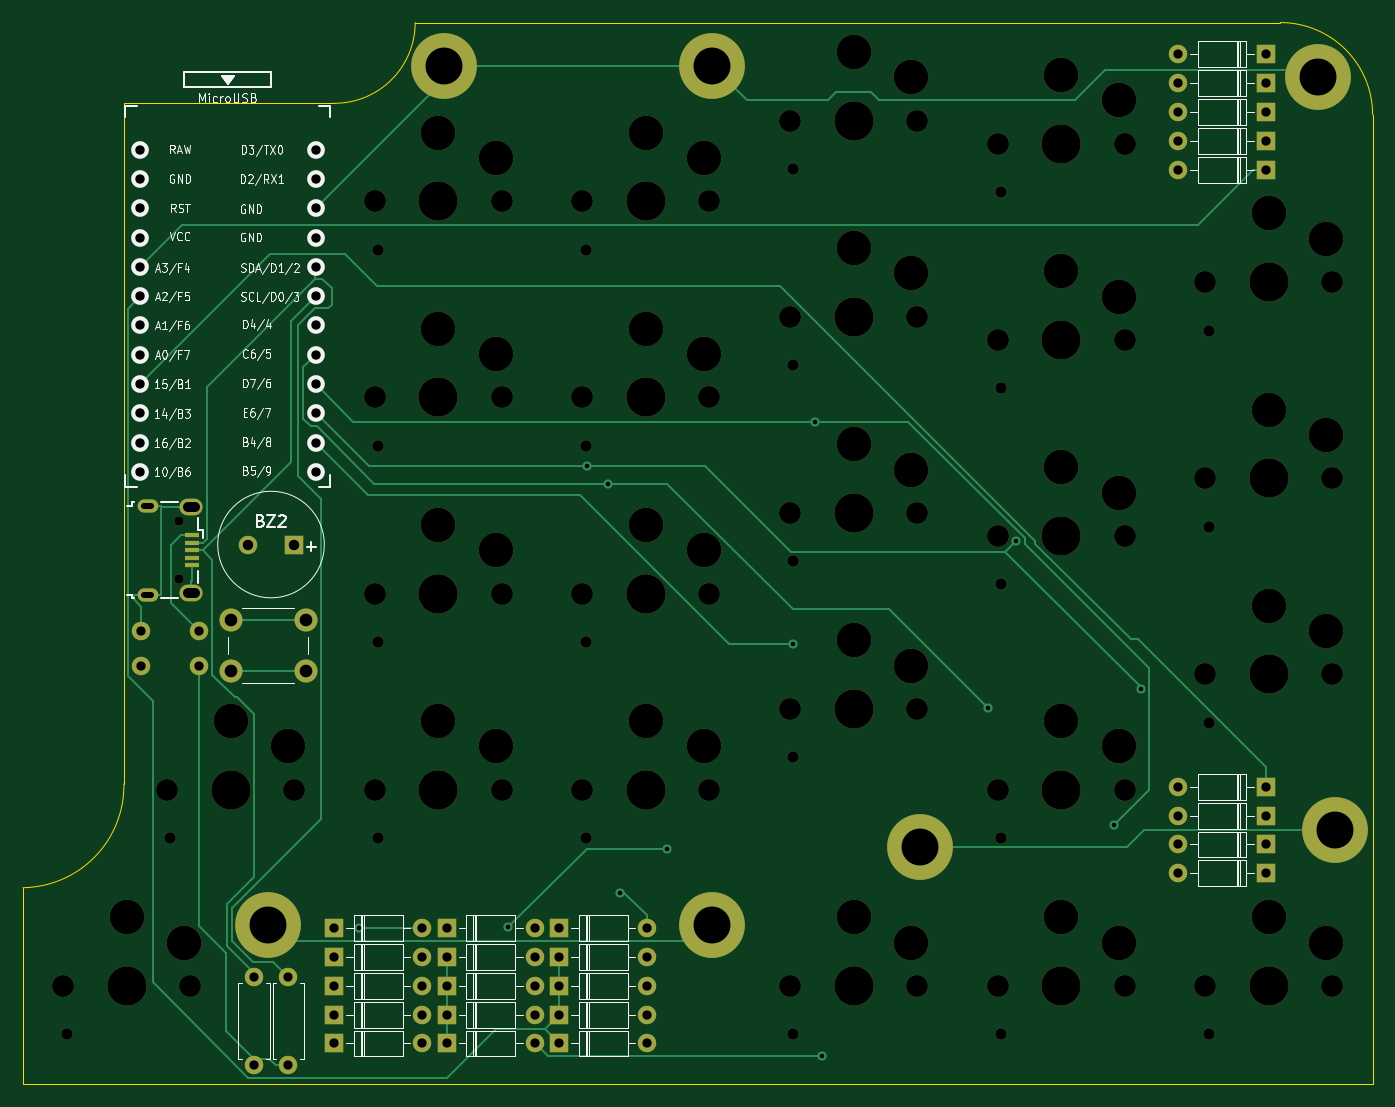
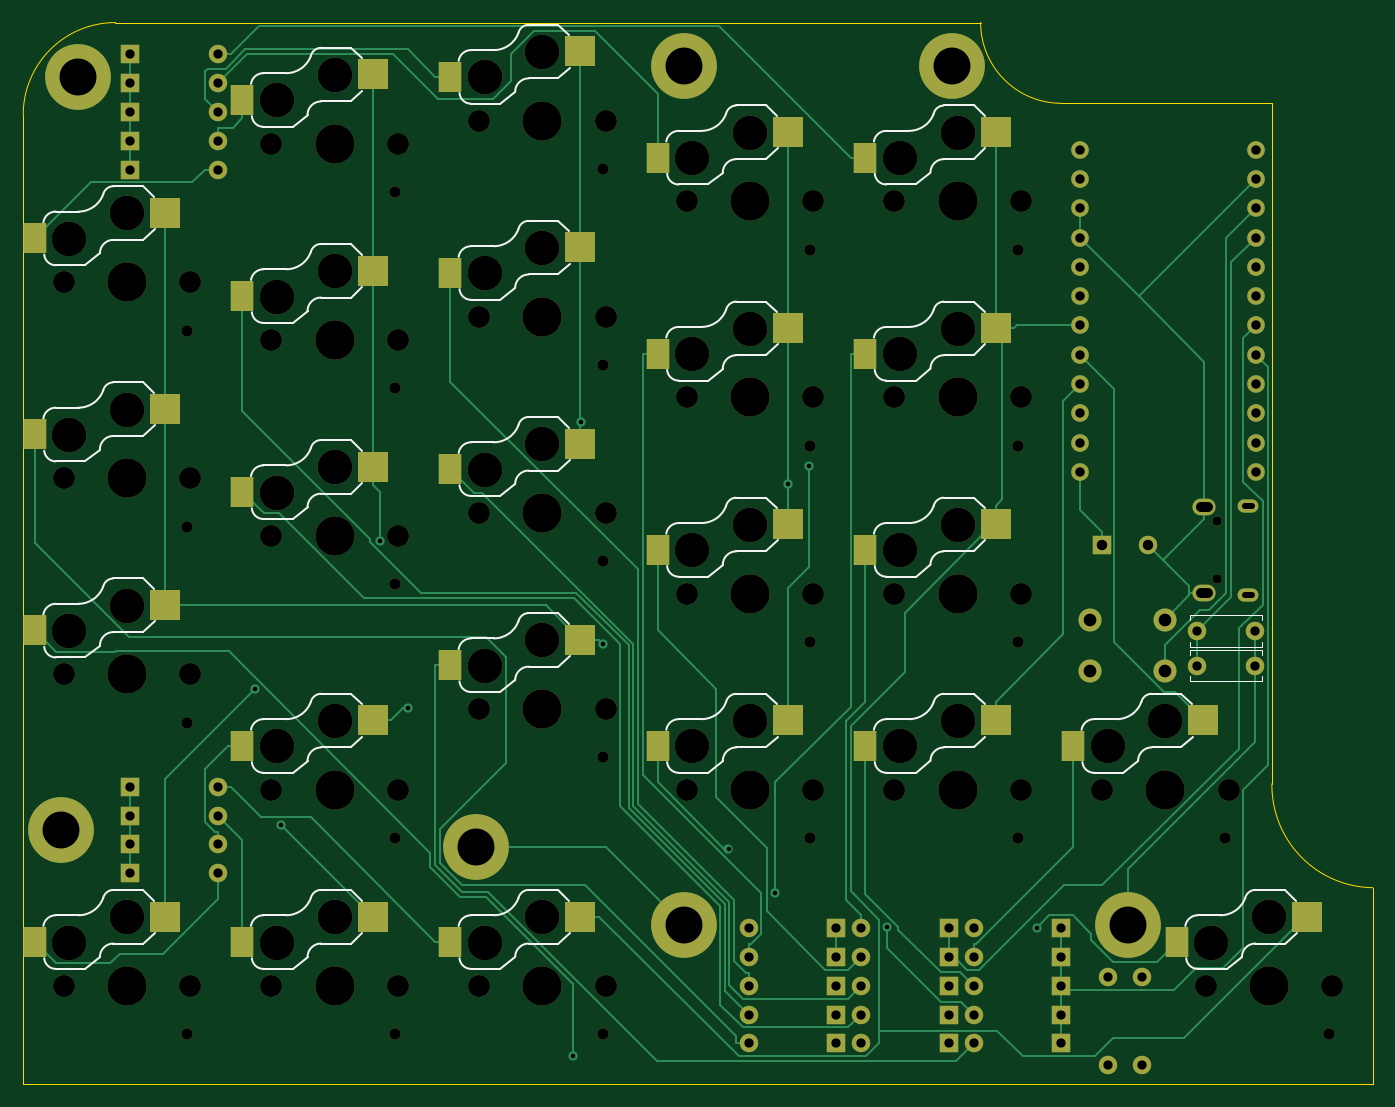
Circuit board: 11 layer files. Board 117.0 x 92.0 mm.
- bottom_copper: right-B_Cu.gbl (27133 bytes)
- bottom_mask: right-B_Mask.gbs (10508 bytes)
- paste: right-B_Paste.gbp (2442 bytes)
- bottom_silk: right-B_Silkscreen.gbo (29198 bytes)
- outline: right-Edge_Cuts.gm1 (1107 bytes)
- top_copper: right-F_Cu.gtl (15820 bytes)
- top_mask: right-F_Mask.gts (8509 bytes)
- paste: right-F_Paste.gtp (665 bytes)
- top_silk: right-F_Silkscreen.gto (54338 bytes)
- drill: right-NPTH.drl (2670 bytes)
- drill: right-PTH.drl (2570 bytes)

=== bottom_copper: right-B_Cu.gbl (27133 bytes, source omitted) ===
=== bottom_mask: right-B_Mask.gbs (10508 bytes, source omitted) ===
=== paste: right-B_Paste.gbp ===
%TF.GenerationSoftware,KiCad,Pcbnew,(5.99.0-12766-g4a3658027e)*%
%TF.CreationDate,2021-12-04T14:11:47+09:00*%
%TF.ProjectId,right,72696768-742e-46b6-9963-61645f706362,rev?*%
%TF.SameCoordinates,Original*%
%TF.FileFunction,Paste,Bot*%
%TF.FilePolarity,Positive*%
%FSLAX46Y46*%
G04 Gerber Fmt 4.6, Leading zero omitted, Abs format (unit mm)*
G04 Created by KiCad (PCBNEW (5.99.0-12766-g4a3658027e)) date 2021-12-04 14:11:47*
%MOMM*%
%LPD*%
G01*
G04 APERTURE LIST*
%ADD10R,2.600000X2.600000*%
%ADD11R,1.950000X2.600000*%
G04 APERTURE END LIST*
D10*
%TO.C,SW24*%
X190700000Y-27250000D03*
D11*
X202000000Y-29450000D03*
%TD*%
D10*
%TO.C,SW25*%
X190700000Y-44250000D03*
D11*
X202000000Y-46450000D03*
%TD*%
D10*
%TO.C,SW26*%
X190700000Y-61250000D03*
D11*
X202000000Y-63450000D03*
%TD*%
D10*
%TO.C,SW28*%
X226700000Y-95250000D03*
D11*
X238000000Y-97450000D03*
%TD*%
D10*
%TO.C,SW29*%
X208700000Y-27250000D03*
D11*
X220000000Y-29450000D03*
%TD*%
D10*
%TO.C,SW30*%
X208700000Y-44250000D03*
D11*
X220000000Y-46450000D03*
%TD*%
D10*
%TO.C,SW31*%
X208700000Y-61250000D03*
D11*
X220000000Y-63450000D03*
%TD*%
D10*
%TO.C,SW33*%
X244700000Y-78250000D03*
D11*
X256000000Y-80450000D03*
%TD*%
D10*
%TO.C,SW34*%
X226700000Y-20250000D03*
D11*
X238000000Y-22450000D03*
%TD*%
D10*
%TO.C,SW35*%
X226700000Y-37250000D03*
D11*
X238000000Y-39450000D03*
%TD*%
D10*
%TO.C,SW36*%
X226700000Y-54250000D03*
D11*
X238000000Y-56450000D03*
%TD*%
D10*
%TO.C,SW38*%
X244700000Y-95250000D03*
D11*
X256000000Y-97450000D03*
%TD*%
D10*
%TO.C,SW39*%
X244700000Y-22250000D03*
D11*
X256000000Y-24450000D03*
%TD*%
D10*
%TO.C,SW40*%
X244700000Y-39250000D03*
D11*
X256000000Y-41450000D03*
%TD*%
D10*
%TO.C,SW41*%
X244700000Y-56250000D03*
D11*
X256000000Y-58450000D03*
%TD*%
D10*
%TO.C,SW43*%
X262700000Y-34250000D03*
D11*
X274000000Y-36450000D03*
%TD*%
D10*
%TO.C,SW44*%
X262700000Y-51250000D03*
D11*
X274000000Y-53450000D03*
%TD*%
D10*
%TO.C,SW45*%
X262700000Y-68250000D03*
D11*
X274000000Y-70450000D03*
%TD*%
D10*
%TO.C,SW37*%
X190700000Y-78250000D03*
D11*
X202000000Y-80450000D03*
%TD*%
D10*
%TO.C,SW42*%
X208700000Y-78250000D03*
D11*
X220000000Y-80450000D03*
%TD*%
D10*
%TO.C,SW32*%
X172700000Y-78250000D03*
D11*
X184000000Y-80450000D03*
%TD*%
D10*
%TO.C,SW27*%
X163700000Y-95250000D03*
D11*
X175000000Y-97450000D03*
%TD*%
D10*
%TO.C,SW46*%
X226700000Y-71250000D03*
D11*
X238000000Y-73450000D03*
%TD*%
D10*
%TO.C,SW50*%
X262700000Y-95250000D03*
D11*
X274000000Y-97450000D03*
%TD*%
M02*

=== bottom_silk: right-B_Silkscreen.gbo (29198 bytes, source omitted) ===
=== outline: right-Edge_Cuts.gm1 ===
%TF.GenerationSoftware,KiCad,Pcbnew,(5.99.0-12766-g4a3658027e)*%
%TF.CreationDate,2021-12-04T14:11:47+09:00*%
%TF.ProjectId,right,72696768-742e-46b6-9963-61645f706362,rev?*%
%TF.SameCoordinates,Original*%
%TF.FileFunction,Profile,NP*%
%FSLAX46Y46*%
G04 Gerber Fmt 4.6, Leading zero omitted, Abs format (unit mm)*
G04 Created by KiCad (PCBNEW (5.99.0-12766-g4a3658027e)) date 2021-12-04 14:11:47*
%MOMM*%
%LPD*%
G01*
G04 APERTURE LIST*
%TA.AperFunction,Profile*%
%ADD10C,0.050000*%
%TD*%
G04 APERTURE END LIST*
D10*
X158000000Y-92750000D02*
G75*
G03*
X166750000Y-83750000I-125000J8875000D01*
G01*
X192000000Y-17750000D02*
G75*
G02*
X185000000Y-24750000I-7000000J0D01*
G01*
X158000000Y-109750000D02*
X158000000Y-92750000D01*
X275000000Y-109750000D02*
X275000000Y-25750000D01*
X166750000Y-24750000D02*
X166750000Y-83750000D01*
X221000000Y-17750000D02*
X192000000Y-17750000D01*
X267000000Y-17750000D02*
X221000000Y-17750000D01*
X275000000Y-109750000D02*
X158000000Y-109750000D01*
X267000000Y-17750000D02*
G75*
G02*
X275000000Y-25750000I0J-8000000D01*
G01*
X185000000Y-24750000D02*
X166750000Y-24750000D01*
M02*

=== top_copper: right-F_Cu.gtl (15820 bytes, source omitted) ===
=== top_mask: right-F_Mask.gts (8509 bytes, source omitted) ===
=== paste: right-F_Paste.gtp ===
%TF.GenerationSoftware,KiCad,Pcbnew,(5.99.0-12766-g4a3658027e)*%
%TF.CreationDate,2021-12-04T14:11:47+09:00*%
%TF.ProjectId,right,72696768-742e-46b6-9963-61645f706362,rev?*%
%TF.SameCoordinates,Original*%
%TF.FileFunction,Paste,Top*%
%TF.FilePolarity,Positive*%
%FSLAX46Y46*%
G04 Gerber Fmt 4.6, Leading zero omitted, Abs format (unit mm)*
G04 Created by KiCad (PCBNEW (5.99.0-12766-g4a3658027e)) date 2021-12-04 14:11:47*
%MOMM*%
%LPD*%
G01*
G04 APERTURE LIST*
%ADD10R,1.300000X0.450000*%
G04 APERTURE END LIST*
D10*
%TO.C,J2*%
X172650000Y-62200000D03*
X172650000Y-62850000D03*
X172650000Y-63500000D03*
X172650000Y-64150000D03*
X172650000Y-64800000D03*
%TD*%
M02*

=== top_silk: right-F_Silkscreen.gto (54338 bytes, source omitted) ===
=== drill: right-NPTH.drl ===
M48
; DRILL file {KiCad (5.99.0-12766-g4a3658027e)} date Sat 04 Dec 2021 14:11:49
; FORMAT={-:-/ absolute / metric / decimal}
; #@! TF.CreationDate,2021-12-04T14:11:49+09:00
; #@! TF.GenerationSoftware,Kicad,Pcbnew,(5.99.0-12766-g4a3658027e)
; #@! TF.FileFunction,NonPlated,1,2,NPTH
FMAT,2
METRIC
; #@! TA.AperFunction,NonPlated,NPTH,ComponentDrill
T1C0.800
; #@! TA.AperFunction,NonPlated,NPTH,ComponentDrill
T2C0.991
; #@! TA.AperFunction,NonPlated,NPTH,ComponentDrill
T3C1.900
; #@! TA.AperFunction,NonPlated,NPTH,ComponentDrill
T4C3.000
; #@! TA.AperFunction,NonPlated,NPTH,ComponentDrill
T5C3.400
%
G90
G05
T1
X171.55Y-61.0
X171.55Y-66.0
T2
X161.78Y-105.45
X170.78Y-88.45
X188.78Y-37.45
X188.78Y-54.45
X188.78Y-71.45
X188.78Y-88.45
X206.78Y-37.45
X206.78Y-54.45
X206.78Y-71.45
X206.78Y-88.45
X224.78Y-30.45
X224.78Y-47.45
X224.78Y-64.45
X224.78Y-81.45
X224.78Y-105.45
X242.78Y-32.45
X242.78Y-49.45
X242.78Y-66.45
X242.78Y-88.45
X242.78Y-105.45
X260.78Y-44.45
X260.78Y-61.45
X260.78Y-78.45
X260.78Y-105.45
T3
X161.5Y-101.25
X170.5Y-84.25
X172.5Y-101.25
X181.5Y-84.25
X188.5Y-33.25
X188.5Y-50.25
X188.5Y-67.25
X188.5Y-84.25
X199.5Y-33.25
X199.5Y-50.25
X199.5Y-67.25
X199.5Y-84.25
X206.5Y-33.25
X206.5Y-50.25
X206.5Y-67.25
X206.5Y-84.25
X217.5Y-33.25
X217.5Y-50.25
X217.5Y-67.25
X217.5Y-84.25
X224.5Y-26.25
X224.5Y-43.25
X224.5Y-60.25
X224.5Y-77.25
X224.5Y-101.25
X235.5Y-26.25
X235.5Y-43.25
X235.5Y-60.25
X235.5Y-77.25
X235.5Y-101.25
X242.5Y-28.25
X242.5Y-45.25
X242.5Y-62.25
X242.5Y-84.25
X242.5Y-101.25
X253.5Y-28.25
X253.5Y-45.25
X253.5Y-62.25
X253.5Y-84.25
X253.5Y-101.25
X260.5Y-40.25
X260.5Y-57.25
X260.5Y-74.25
X260.5Y-101.25
X271.5Y-40.25
X271.5Y-57.25
X271.5Y-74.25
X271.5Y-101.25
T4
X167.0Y-95.3
X172.0Y-97.5
X176.0Y-78.3
X181.0Y-80.5
X194.0Y-27.3
X194.0Y-44.3
X194.0Y-61.3
X194.0Y-78.3
X199.0Y-29.5
X199.0Y-46.5
X199.0Y-63.5
X199.0Y-80.5
X212.0Y-27.3
X212.0Y-44.3
X212.0Y-61.3
X212.0Y-78.3
X217.0Y-29.5
X217.0Y-46.5
X217.0Y-63.5
X217.0Y-80.5
X230.0Y-20.3
X230.0Y-37.3
X230.0Y-54.3
X230.0Y-71.3
X230.0Y-95.3
X235.0Y-22.5
X235.0Y-39.5
X235.0Y-56.5
X235.0Y-73.5
X235.0Y-97.5
X248.0Y-22.3
X248.0Y-39.3
X248.0Y-56.3
X248.0Y-78.3
X248.0Y-95.3
X253.0Y-24.5
X253.0Y-41.5
X253.0Y-58.5
X253.0Y-80.5
X253.0Y-97.5
X266.0Y-34.3
X266.0Y-51.3
X266.0Y-68.3
X266.0Y-95.3
X271.0Y-36.5
X271.0Y-53.5
X271.0Y-70.5
X271.0Y-97.5
T5
X167.0Y-101.25
X176.0Y-84.25
X194.0Y-33.25
X194.0Y-50.25
X194.0Y-67.25
X194.0Y-84.25
X212.0Y-33.25
X212.0Y-50.25
X212.0Y-67.25
X212.0Y-84.25
X230.0Y-26.25
X230.0Y-43.25
X230.0Y-60.25
X230.0Y-77.25
X230.0Y-101.25
X248.0Y-28.25
X248.0Y-45.25
X248.0Y-62.25
X248.0Y-84.25
X248.0Y-101.25
X266.0Y-40.25
X266.0Y-57.25
X266.0Y-74.25
X266.0Y-101.25
T0
M30

=== drill: right-PTH.drl ===
M48
; DRILL file {KiCad (5.99.0-12766-g4a3658027e)} date Sat 04 Dec 2021 14:11:49
; FORMAT={-:-/ absolute / metric / decimal}
; #@! TF.CreationDate,2021-12-04T14:11:49+09:00
; #@! TF.GenerationSoftware,Kicad,Pcbnew,(5.99.0-12766-g4a3658027e)
; #@! TF.FileFunction,Plated,1,2,PTH
FMAT,2
METRIC
; #@! TA.AperFunction,Plated,PTH,ViaDrill
T1C0.400
; #@! TA.AperFunction,Plated,PTH,ComponentDrill
T2C0.550
; #@! TA.AperFunction,Plated,PTH,ComponentDrill
T3C0.800
; #@! TA.AperFunction,Plated,PTH,ComponentDrill
T4C0.813
; #@! TA.AperFunction,Plated,PTH,ComponentDrill
T5C0.850
; #@! TA.AperFunction,Plated,PTH,ComponentDrill
T6C0.900
; #@! TA.AperFunction,Plated,PTH,ComponentDrill
T7C1.100
; #@! TA.AperFunction,Plated,PTH,ComponentDrill
T8C3.200
%
G90
G05
T1
X187.158Y-96.206
X200.081Y-96.17
X206.909Y-56.234
X208.7Y-57.735
X209.789Y-93.169
X213.859Y-89.359
X224.777Y-71.637
X226.675Y-52.347
X227.303Y-107.35
X241.67Y-77.195
X244.075Y-62.664
X252.619Y-87.331
X254.893Y-75.561
T3
X168.25Y-70.5
X168.25Y-73.5
X173.25Y-70.5
X173.25Y-73.5
X178.0Y-100.5
X178.0Y-108.12
X181.0Y-100.5
X181.0Y-108.12
X185.0Y-96.25
X185.0Y-98.75
X185.0Y-101.25
X185.0Y-103.75
X185.0Y-106.25
X192.62Y-96.25
X192.62Y-98.75
X192.62Y-101.25
X192.62Y-103.75
X192.62Y-106.25
X194.75Y-96.25
X194.75Y-98.75
X194.75Y-101.25
X194.75Y-103.75
X194.75Y-106.25
X202.37Y-96.25
X202.37Y-98.75
X202.37Y-101.25
X202.37Y-103.75
X202.37Y-106.25
X204.5Y-96.25
X204.5Y-98.75
X204.5Y-101.25
X204.5Y-103.75
X204.5Y-106.25
X212.12Y-96.25
X212.12Y-98.75
X212.12Y-101.25
X212.12Y-103.75
X212.12Y-106.25
X258.13Y-20.5
X258.13Y-23.0
X258.13Y-25.5
X258.13Y-28.0
X258.13Y-30.5
X258.13Y-84.0
X258.13Y-86.5
X258.13Y-89.0
X258.13Y-91.5
X265.75Y-20.5
X265.75Y-23.0
X265.75Y-25.5
X265.75Y-28.0
X265.75Y-30.5
X265.75Y-84.0
X265.75Y-86.5
X265.75Y-89.0
X265.75Y-91.5
T4
X168.141Y-28.772
X168.141Y-31.312
X168.141Y-33.852
X168.141Y-36.392
X168.141Y-38.932
X168.141Y-41.472
X168.141Y-44.012
X168.141Y-46.552
X168.141Y-49.092
X168.141Y-51.632
X168.141Y-54.172
X168.141Y-56.712
X183.361Y-28.772
X183.361Y-31.312
X183.361Y-33.852
X183.361Y-36.392
X183.361Y-38.932
X183.361Y-41.472
X183.361Y-44.012
X183.361Y-46.552
X183.361Y-49.092
X183.361Y-51.632
X183.361Y-54.172
X183.361Y-56.712
T6
X177.5Y-63.0
X181.5Y-63.0
T7
X176.0Y-69.5
X176.0Y-74.0
X182.5Y-69.5
X182.5Y-74.0
T8
X179.25Y-96.0
X194.5Y-21.5
X217.75Y-21.5
X217.75Y-96.0
X235.75Y-89.25
X270.25Y-22.5
X271.75Y-87.75
T2
X169.125Y-59.625G85X168.475Y-59.625
G05
X169.125Y-67.375G85X168.475Y-67.375
G05
T5
X172.875Y-59.775G85X172.325Y-59.775
G05
X172.875Y-67.225G85X172.325Y-67.225
G05
T0
M30

